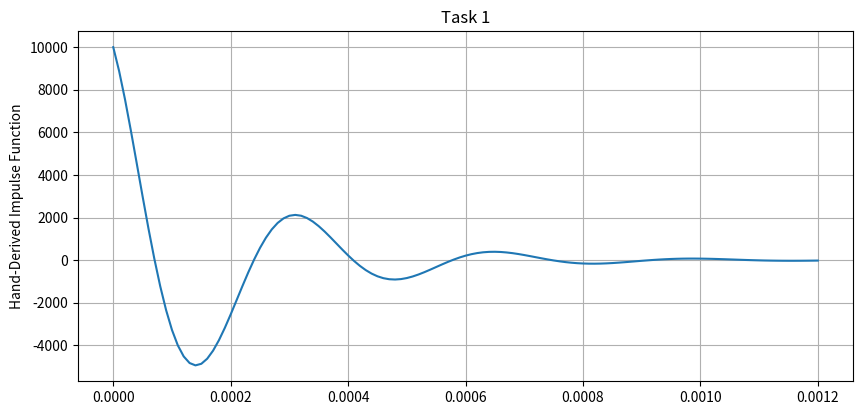
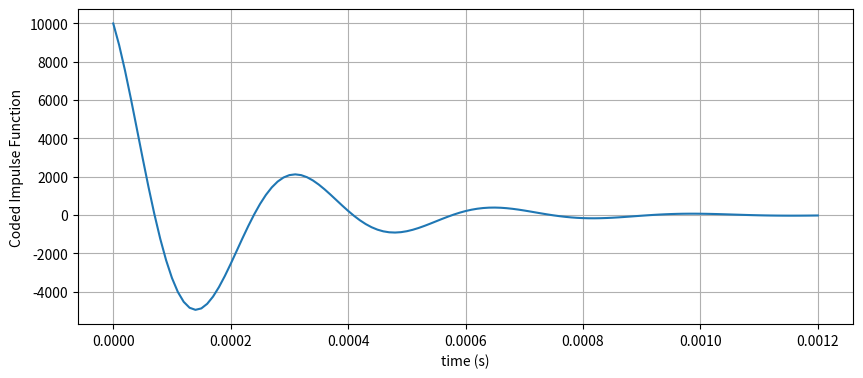
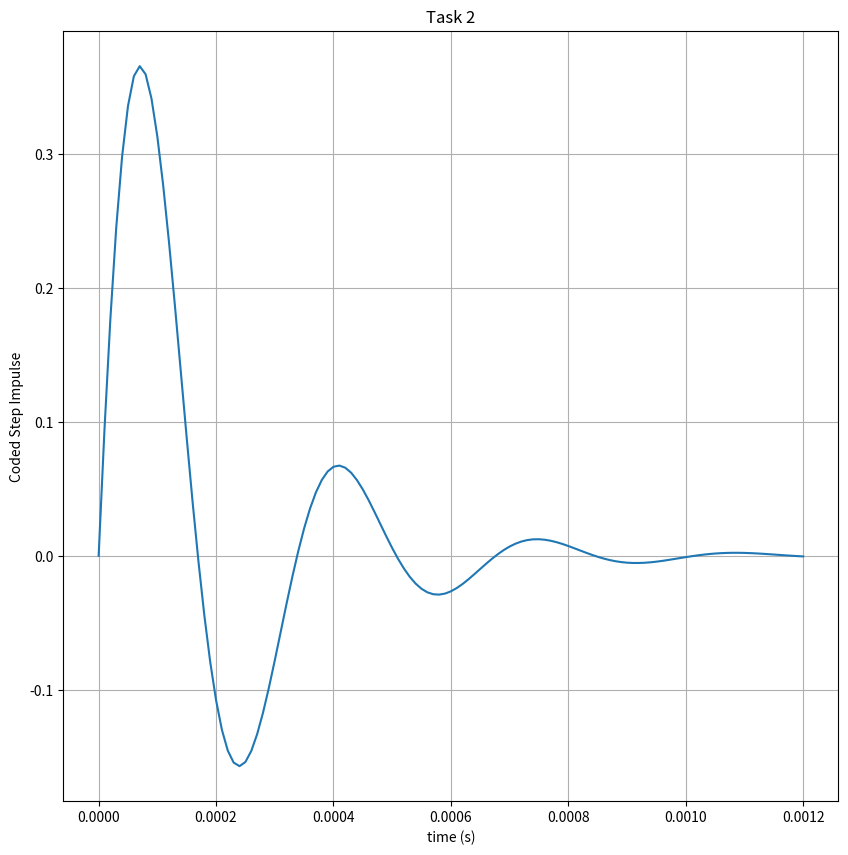

Recreate these plots in Python, in order.
# -*- coding: utf-8 -*-
"""
Spyder Editor

This is a temporary script file.
"""
import numpy as np
import matplotlib.pyplot as plt
import scipy.signal as sig
import math
step = 1e-5
t = np.arange(0,1.2e-3+step,step)
def the_step(t):
    y = np.zeros((len(t))) #establishes array for y
    for i in range(len(t)):
        if t[i] < 0:
             y[i] = 0 
        else:
             y[i] = 1
    return y
step = 1e-5
t = np.arange(0,1.2e-3+step,step)
R = 1000
L = 0.027
C = 100e-9
num = [1/(R*C),0]
den = [1,1/(R*C),1/(L*C)]
tout,yout = sig.impulse((num,den),T = t)

d = 105
r = (105*math.pi)/180
step = 1e-5
t = np.arange(0,1.2e-3+step,step)
def org_h(t):
    y = (10356)*np.exp(-5000*t)*np.sin((18584*t) + r)*the_step(t)
    return y

#step = 1e-5
#t = np.arange(0,1.2e-3+step,step)
y = org_h(t) # function call using the user-defined function, shown in the 
             #above cell
myFigSize = (10,10)
plt.figure(figsize=myFigSize)
plt.subplot(2,1,1)
plt.plot(t,y)
plt.grid(True)
plt.ylabel('Hand-Derived Impulse Function')
plt.title('Task 1')

myFigSize = (10,9)
plt.figure(figsize=myFigSize)
plt.subplot(2,1,2)
plt.plot(tout,yout)
plt.grid(True)
plt.ylabel('Coded Impulse Function')

plt.xlabel('time (s)')
plt.show()

tout2,yout2 = sig.step((num,den),T = t)
myFigSize = (10,10)
plt.figure(figsize=myFigSize)
plt.plot(tout2,yout2)
plt.grid(True)
plt.ylabel('Coded Step Impulse')
plt.title('Task 2')
plt.xlabel('time (s)')
plt.show()
